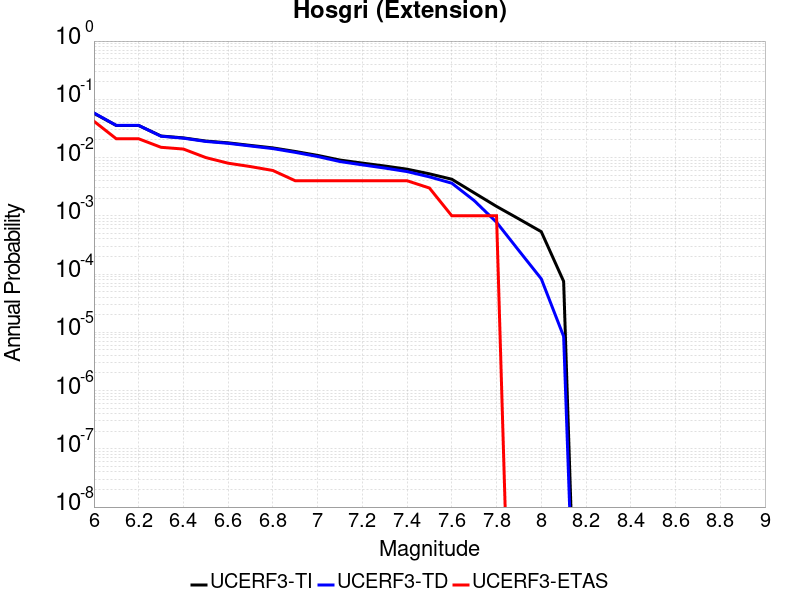

The data file committed next to this chart (first rows):
Magnitude, UCERF3-TI Prob, UCERF3-TD Prob, UCERF3-ETAS Prob
6.0, 0.0576, 0.0583, 0.042
6.1, 0.03554, 0.03561, 0.021
6.2, 0.03554, 0.03561, 0.021
6.3, 0.02345, 0.02324, 0.015
6.4, 0.02177, 0.02152, 0.014
6.5, 0.01921, 0.01891, 0.01
6.6, 0.01789, 0.01757, 0.008
6.7, 0.01617, 0.0158, 0.007
6.8, 0.01465, 0.01425, 0.006
6.9, 0.01272, 0.01228, 0.004
7.0, 0.0109, 0.01042, 0.004
7.1, 0.009061, 0.008543, 0.004
7.2, 0.008033, 0.007494, 0.004
7.3, 0.007162, 0.006606, 0.004
7.4, 0.006317, 0.005743, 0.004
7.5, 0.005257, 0.004662, 0.003
7.6, 0.004247, 0.003631, 0.001
7.7, 0.002479, 0.001827, 0.001
7.8, 0.001451, 7.7493157E-4, 0.001
7.9, 8.8393607E-4, 2.5231254E-4, 0.0
8.0, 5.334093E-4, 8.291404E-5, 0.0
8.1, 7.498371E-5, 8.492083E-6, 0.0
